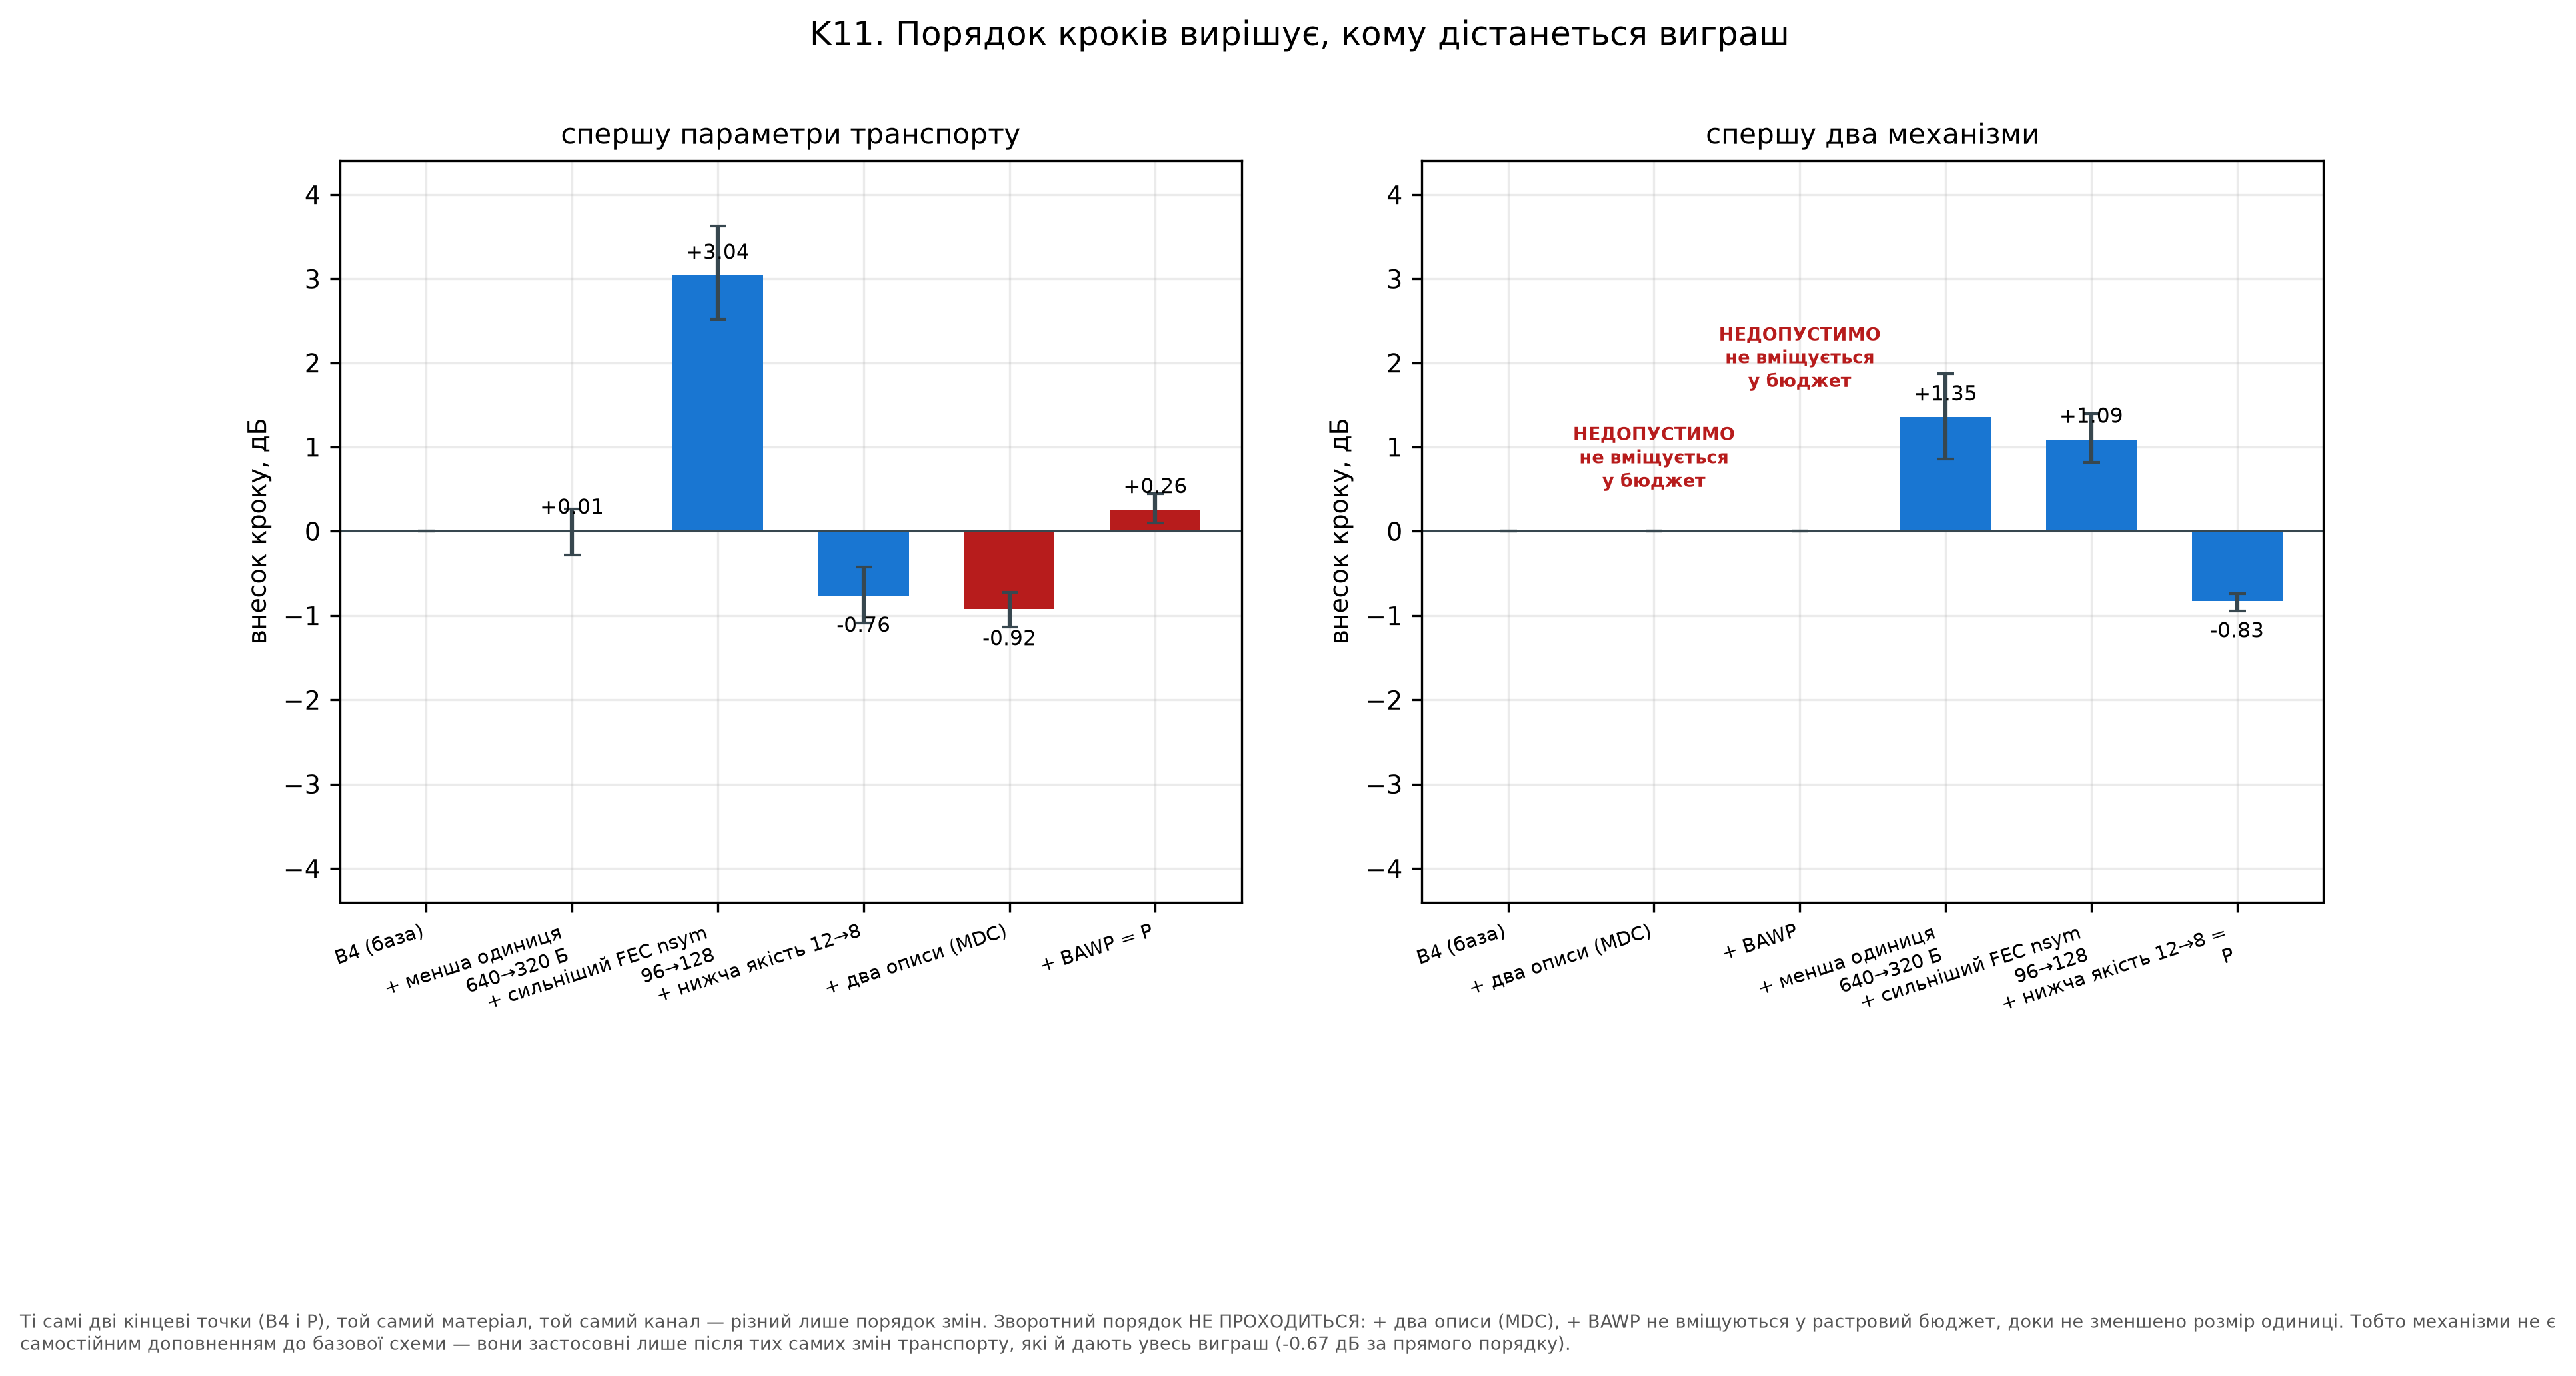

The data file committed next to this chart (first rows):
admissible, delta, is_mechanism, label, order, step
True, 0.0, False, B4 (база), fwd, 0
True, 0.0095, False, + менша одиниця 640→320 Б, fwd, 1
True, 3.038, False, + сильніший FEC nsym 96→128, fwd, 2
True, -0.7644, False, + нижча якість 12→8, fwd, 3
True, -0.9234, True, + два описи (MDC), fwd, 4
True, 0.2553, True, + BAWP = P, fwd, 5
True, 0.0, False, B4 (база), rev, 0
False, , True, + два описи (MDC), rev, 1
False, , True, + BAWP, rev, 2
True, 1.355, False, + менша одиниця 640→320 Б, rev, 3
True, 1.09, False, + сильніший FEC nsym 96→128, rev, 4
True, -0.8297, False, + нижча якість 12→8 = P, rev, 5
